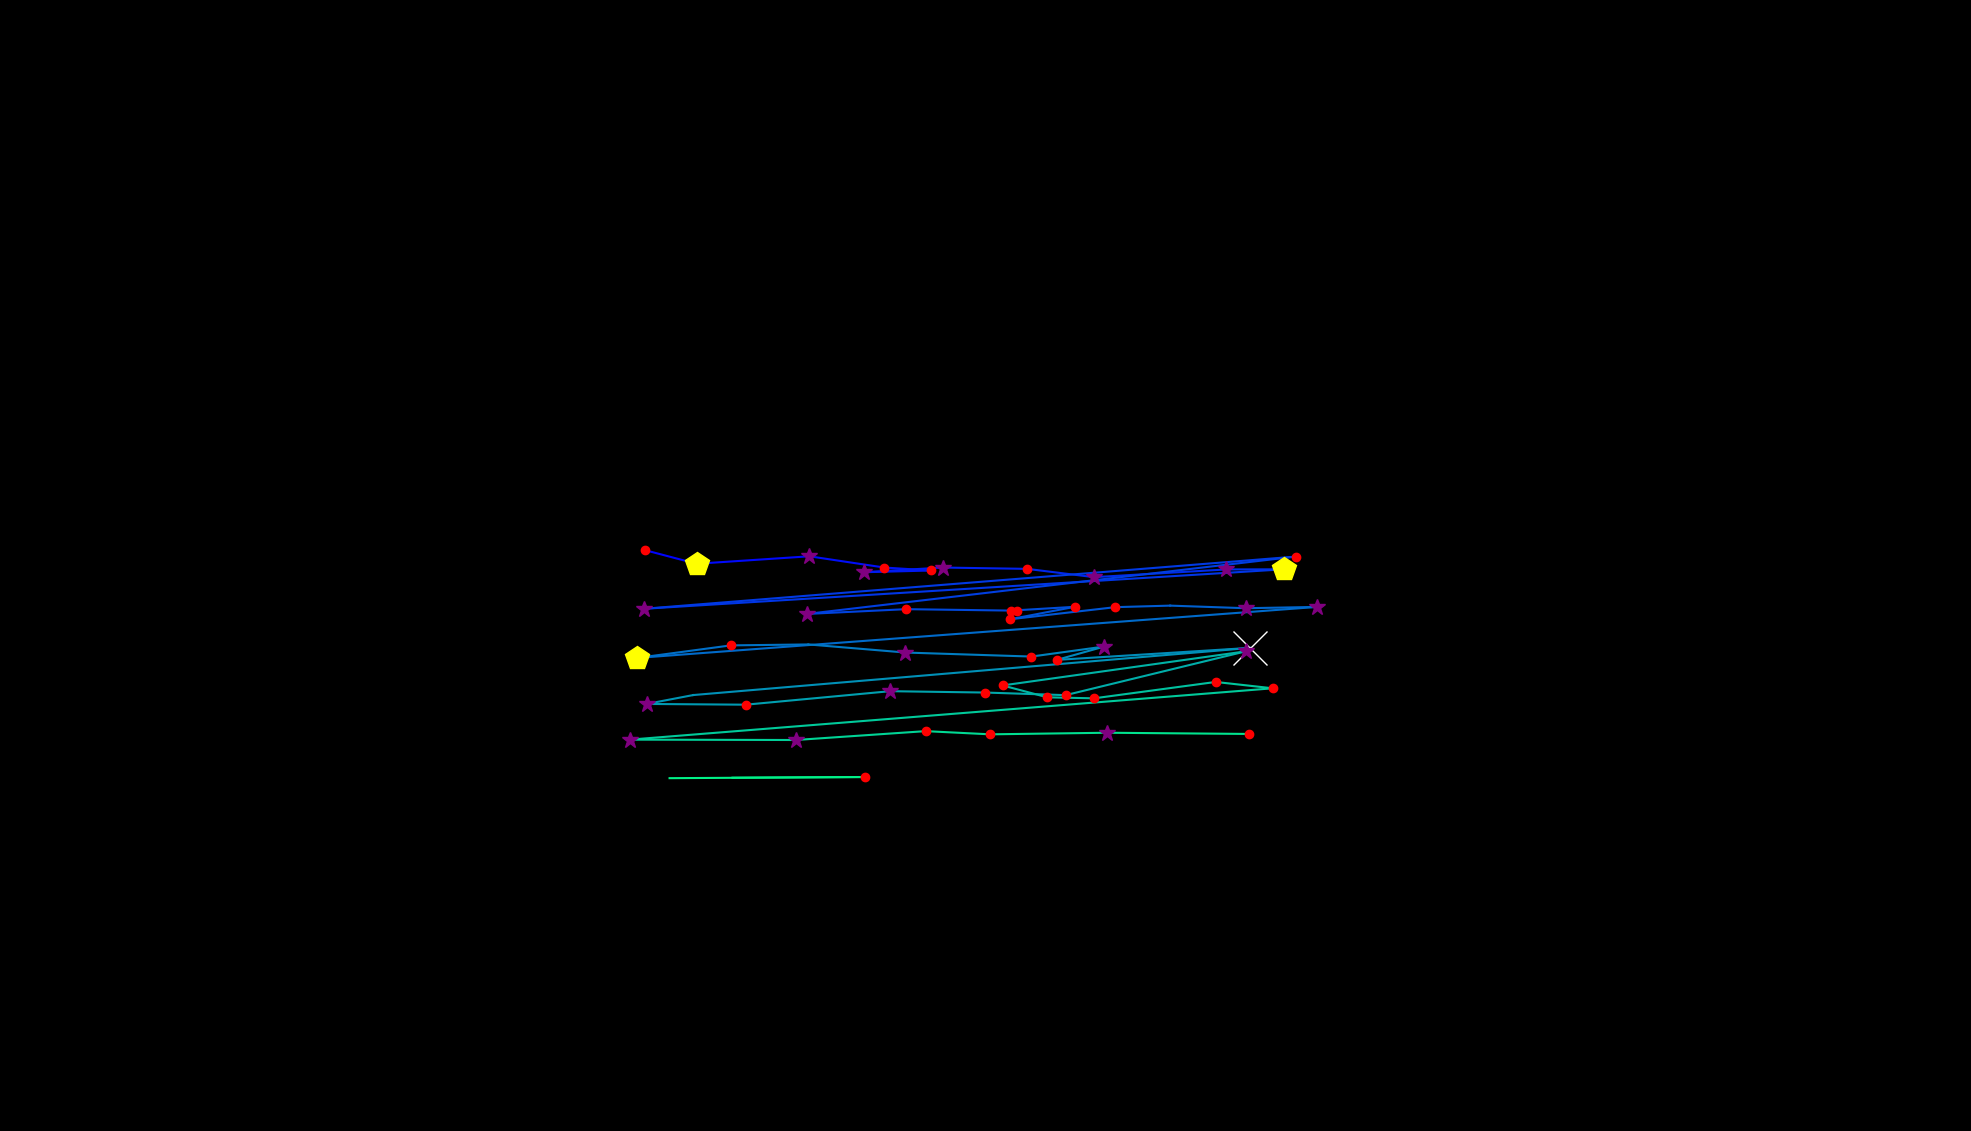

The data file committed next to this chart (first rows):
, fixation_id, timestamp, avg_gaze_x, avg_gaze_y, duration
0, 0.0, 168.7, 1320, 674.8, 156.6
1, 53.0, 19375, 837.6, 754.4, 132.5
2, 54.0, 19893, 904.6, 736.7, 482
3, 55.0, 20411, 1051, 746.4, 265.1
4, 56.0, 20737, 1148, 731.8, 132.5
5, 57.0, 20942, 1209, 727.9, 156.6
6, 58.0, 21183, 1122, 725.7, 301.2
7, 59.0, 21508, 1224, 731.8, 289.2
8, 60.0, 21821, 1334, 730, 180.7
9, 61.0, 22038, 1421, 719.3, 337.4
10, 62.0, 22544, 1593, 729.3, 325.3
11, 63.0, 22894, 1667, 729.5, 421.7
12, 64.0, 23508, 836, 678.2, 361.5
13, 65.0, 23966, 1683, 746, 120.5
14, 66.0, 24279, 1048, 671.5, 253
15, 67.0, 24556, 1177, 677.7, 180.7
16, 68.0, 24773, 1314, 675.8, 168.7
17, 69.0, 24978, 1396, 680.8, 228.9
18, 70.0, 25231, 1312, 664.7, 216.9
19, 71.0, 25472, 1449, 680.3, 241
20, 72.0, 25737, 1520, 682.3, 108.4
21, 73.0, 25906, 1618, 678.9, 301.2
22, 74.0, 26243, 1710, 680.6, 277.1
23, 75.0, 26629, 827.2, 614.3, 482
24, 76.0, 27147, 949.1, 630.7, 204.8
25, 77.0, 27388, 1050, 631.9, 96.39
26, 78.0, 27593, 1176, 621.4, 349.4
27, 79.0, 28002, 1340, 616.2, 168.7
28, 80.0, 28207, 1434, 629.2, 385.6
29, 81.0, 28617, 1373, 611.8, 120.5
30, 82.0, 28810, 1624, 627.4, 698.9
31, 83.0, 29617, 900.2, 566.2, 96.39
32, 84.0, 29738, 839.8, 554.6, 325.3
33, 85.0, 30087, 968.6, 553.7, 180.7
34, 86.0, 30364, 1156, 571.2, 277.1
35, 87.0, 30665, 1279, 569.4, 168.7
36, 88.0, 30858, 1384, 566, 216.9
37, 89.0, 31196, 1618, 622.9, 373.5
38, 90.0, 31738, 1302, 578.7, 144.6
39, 91.0, 31906, 1360, 563.2, 156.6
40, 92.0, 32087, 1421, 561.9, 216.9
41, 93.0, 32352, 1579, 583.2, 132.5
42, 94.0, 32593, 1653, 574.9, 192.8
43, 95.0, 33087, 818, 508.3, 277.1
44, 96.0, 33437, 1033, 507.8, 301.2
45, 97.0, 33774, 1202, 519.3, 144.6
46, 98.0, 33991, 1286, 515.2, 132.5
47, 99.0, 34160, 1438, 517.2, 277.1
48, 100.0, 34485, 1622, 515.6, 180.7
49, 104.0, 36148, 951.3, 458.8, 24.1
50, 105.0, 36678, 1123, 459.7, 241
51, 106.0, 37389, 869.6, 458.2, 12.05
52, 109.0, 38425, 913.3, 628.3, 96.39
